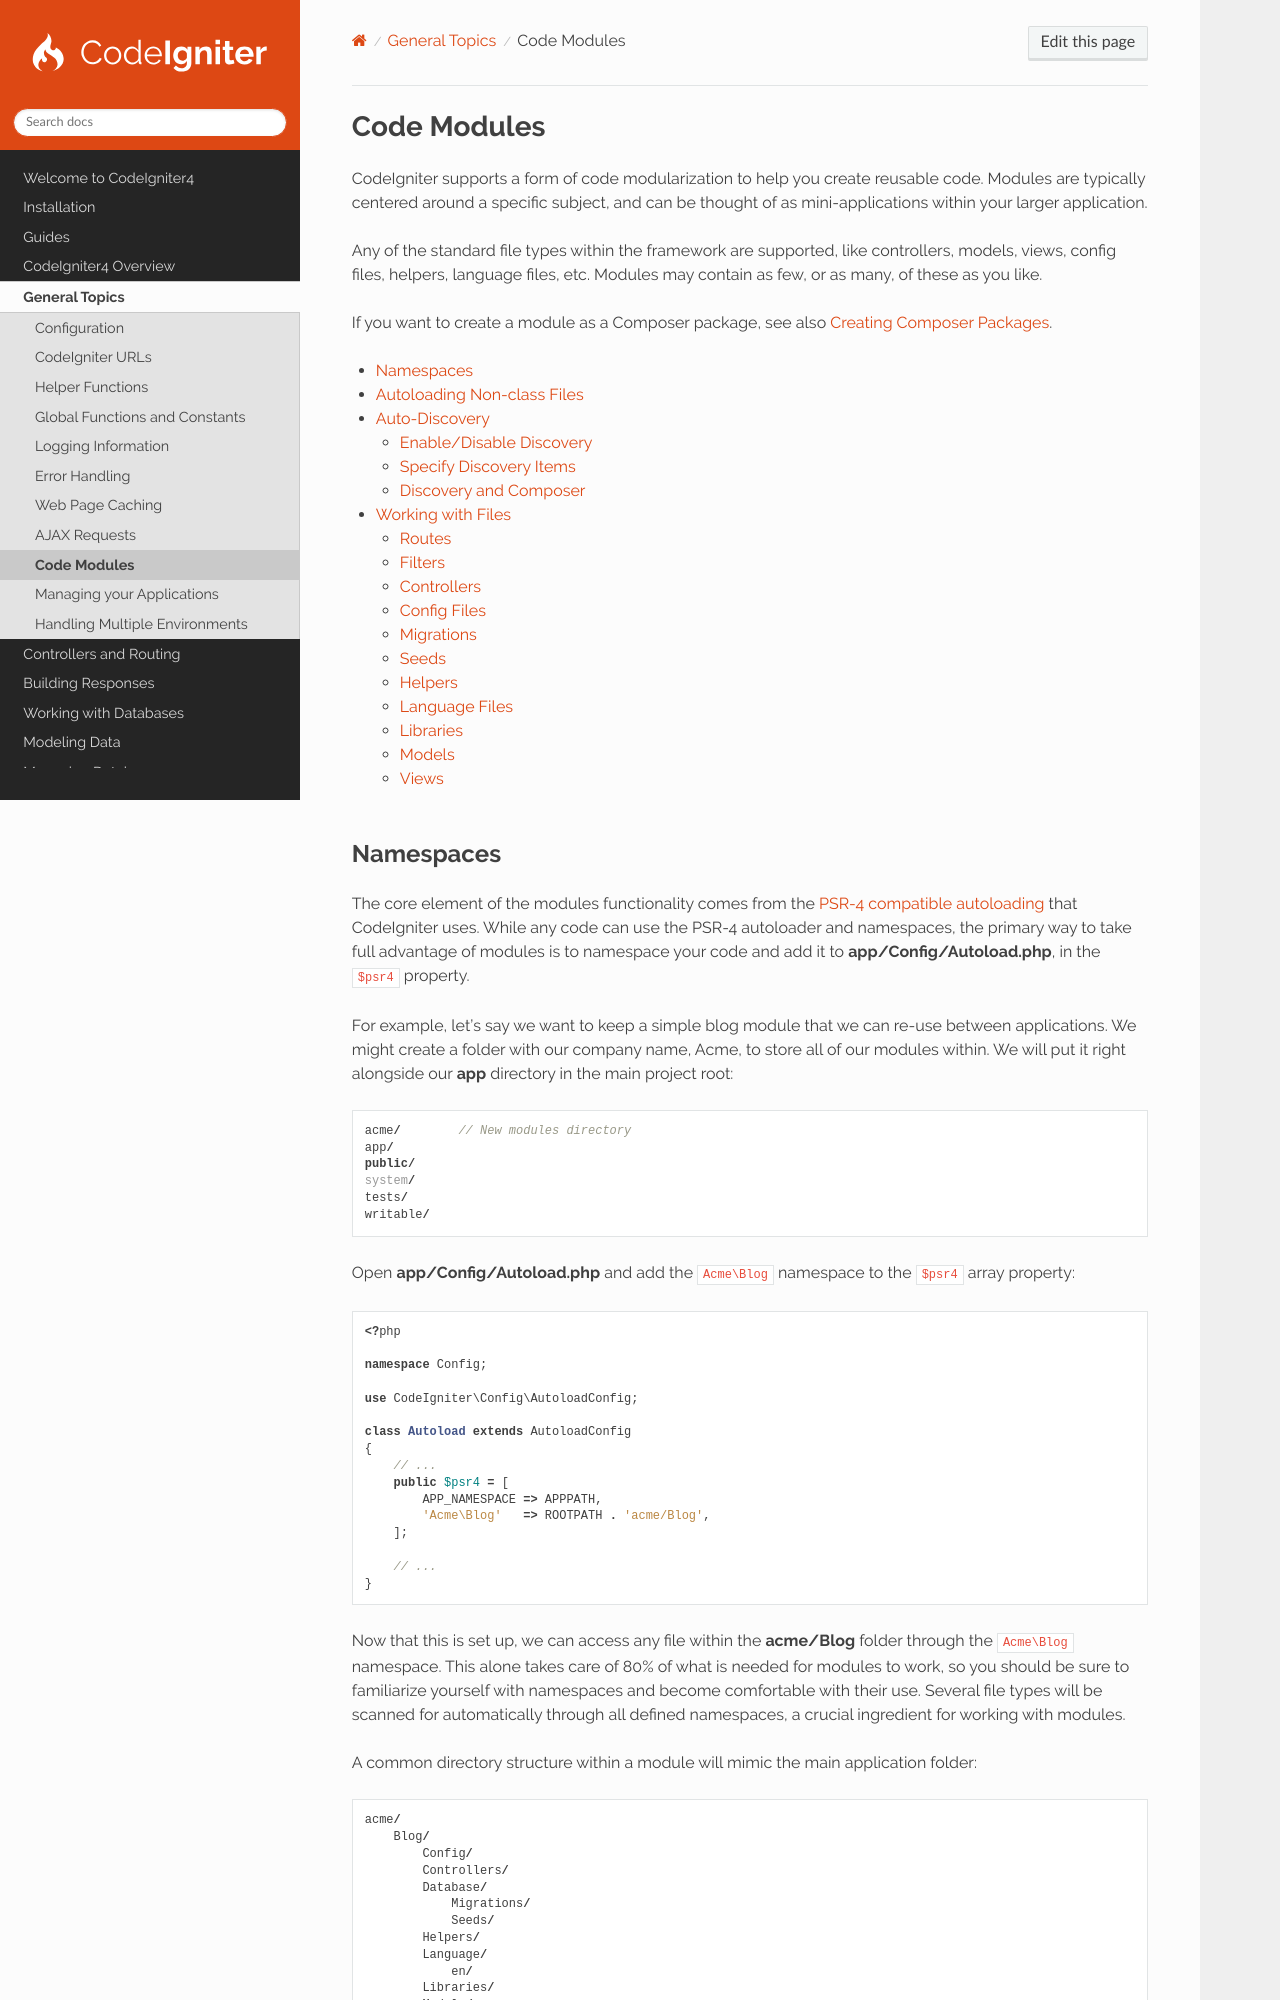

repository: codeigniter4/CodeIgniter4 · page: general/modules.html · generator: sphinx

############
Code Modules
############

CodeIgniter supports a form of code modularization to help you create reusable code. Modules are typically centered
around a specific subject, and can be thought of as mini-applications within your larger application.

Any of the standard file types within the framework are supported, like controllers, models, views, config files,
helpers, language files, etc. Modules may contain as few, or as many, of these as you like.

If you want to create a module as a Composer package, see also :doc:`../extending/composer_packages`.

.. contents::
    :local:
    :depth: 2
